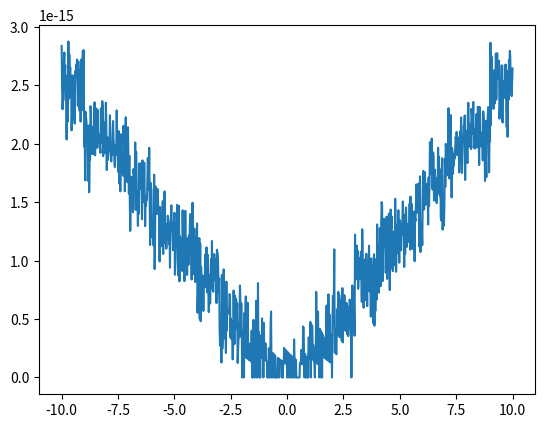

Python code for this plot:
import numpy as np
import matplotlib.pyplot as plt
import math

my = (1/2)*2**(-52)
x = np.linspace(-10, 10, 1000)
e = 2.71828182845904590452353602874713527


def value():  # n = 18
    n = 0
    while True:
        if 1/((math.factorial(n))*(np.exp(1))) <= my:
            return n
        n += 1


def min_exp(x, n):
    S = 1   
    Tk = 1
    Tk1 = 1
    if x > 0:
        int_x = math.floor(x)  #integer, down
        fraction_x = x - int_x

        for k in range(1, (n+1)):
            Tk *= (fraction_x/k)
            S += Tk

        return (S*(e**int_x))

    else:
        x = -1 * x
        int_x = math.floor(x)
        fraction_x = x - int_x
                
        for k in range(1, (n+1)):
            Tk1 *= (fraction_x/k)
            S += Tk1

        return (1/(S*(e**int_x)))

n = value()
min_exp_vals = [min_exp(x_i, n) for x_i in x]
np_exp_vals = [np.exp(x_j) for x_j in x]

relError = [abs(min_exp_vals[k] - np_exp_vals[k])/abs(np_exp_vals[k]) for k in range(len(x))]
plt.plot(x, relError)
plt.show()
